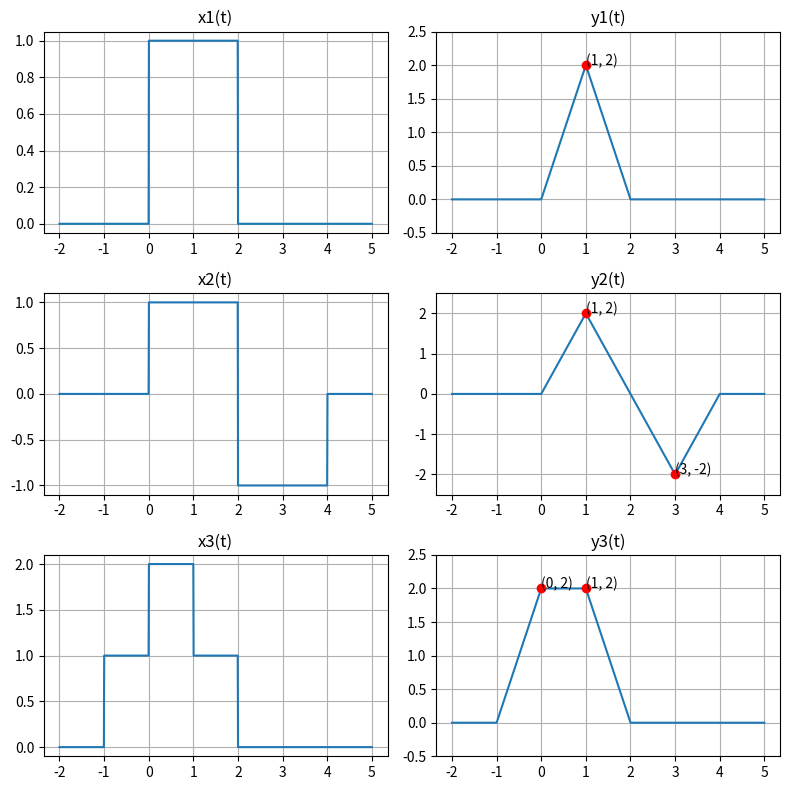

Python code for this plot: (Note: this script raises an exception after producing the figure.)
import matplotlib.pyplot as plt
import numpy as np

#x1 = square pulse, ampltiude = 1, start at 0, end at 2

def x(t):
  return np.where((0 <= t) & (t <= 2), 1, 0)

#y1(t) = triangle pulse, amplitude = 2, start at 0, peak at (1, 2), end at 2
def y(t):
  # y = 2t, 0 <= t <= 1
  # y= 4 - 2t, 1 <= t <= 2
  # else 0

  return np.where((0 <= t) & (t <= 1), 2*t, np.where((1 < t) & (t <= 2), 4 - 2*t, 0))

t = np.linspace(-2, 5, 1000)

x1 = x(t)
y1 = y(t)
#x2 = x1 - x(t-2) = x(t) - x(t-2)
x2 = x(t) - x(t-2)
y2 = y(t) - y(t-2)
#x3 =  x(t+1) + 2x(t) + x(t-1)
x3 = x(t+1) + x(t)
y3 = y(t+1) + y(t)

plt.figure(figsize = (8, 8))
plt.subplot(3, 2, 1)
plt.plot(t, x1)
plt.title('x1(t)')
plt.grid()

plt.subplot(3, 2, 2)
plt.plot(t, y1)
plt.title('y1(t)')
# Show point (1, 2)
plt.plot(1, 2, 'ro')
plt.text(1, 2, '(1, 2)')
plt.ylim(-0.5, 2.5)
plt.grid()

plt.subplot(3, 2, 3)
plt.plot(t, x2)
plt.title('x2(t)')
plt.grid()

plt.subplot(3, 2, 4)
plt.plot(t, y2)
# Show point (1, 2) and (3, -2)
plt.plot(1, 2, 'ro')
plt.plot(3, -2, 'ro')
plt.text(1, 2, '(1, 2)')
plt.text(3, -2, '(3, -2)')
plt.ylim(-2.5, 2.5)
plt.title('y2(t)')
plt.grid()

plt.subplot(3, 2, 5)
plt.plot(t, x3)
plt.title('x3(t)')
plt.grid()

plt.subplot(3, 2, 6)
plt.plot(t, y3)
#show point (0, 2), (1, 2)
plt.plot(0, 2, 'ro')
plt.plot(1, 2, 'ro')
plt.text(0, 2, '(0, 2)')
plt.text(1, 2, '(1, 2)')
plt.ylim(-0.5, 2.5)
plt.title('y3(t)')
plt.grid()

plt.tight_layout()
plt.savefig("/Users/<user>/Documents/Winter 2025/ECE4260/Assignments/Assignment 2/images/plot.png")
plt.show()